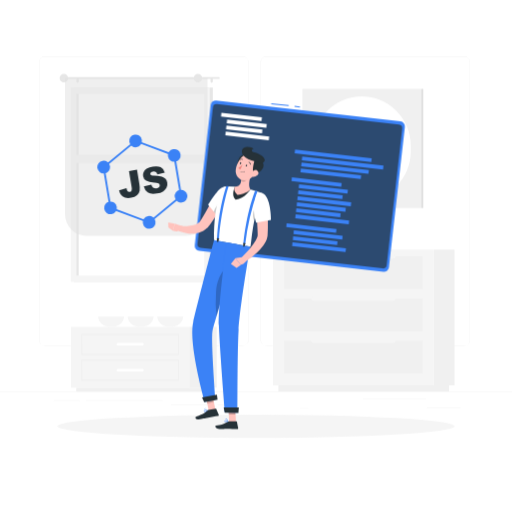
t = 0.00 s
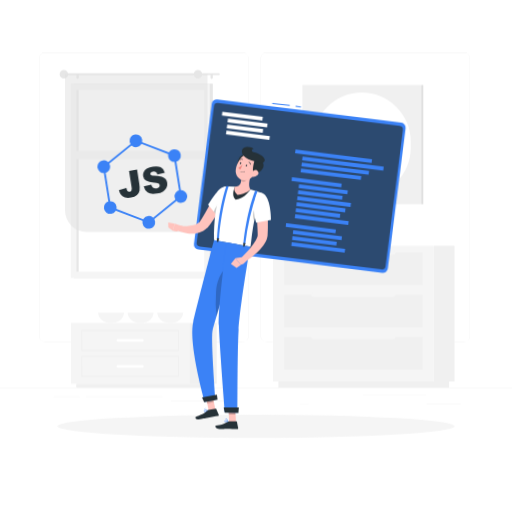
t = 1.13 s
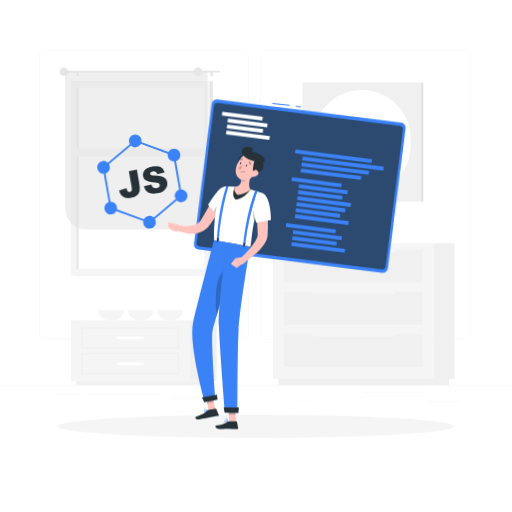
t = 1.88 s
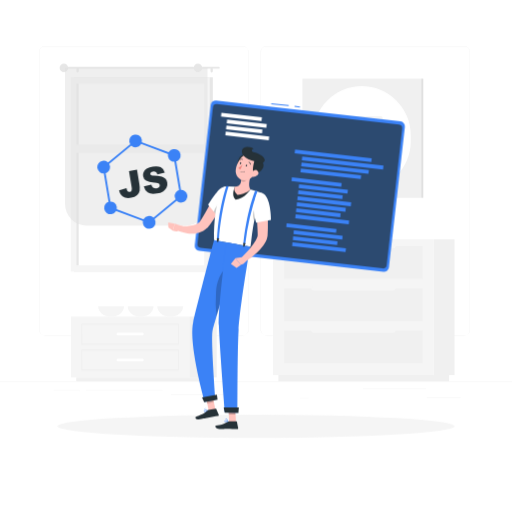
t = 3.00 s
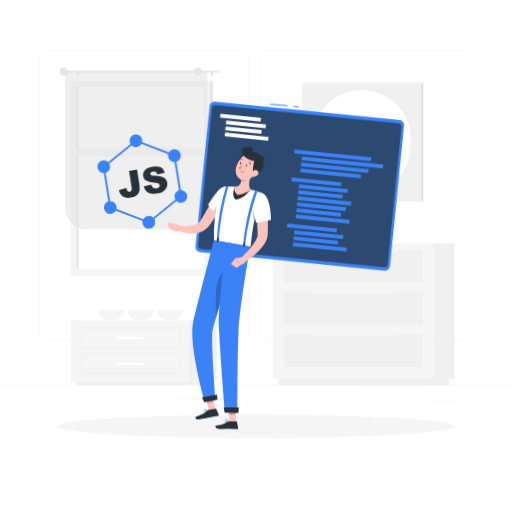
t = 4.13 s
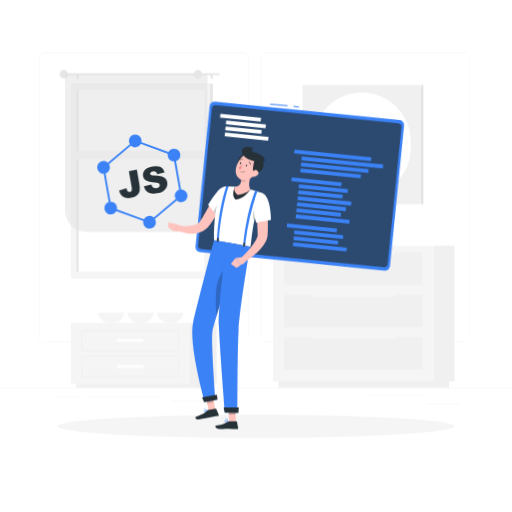
t = 4.88 s

The animated SVG that drew these frames (rendered in a browser with its animation timeline set to each time). Animation: 2 CSS @keyframes rules; one cycle of 6.00 s, repeats indefinitely.

<svg class="animated" id="freepik_stories-javascript-frameworks" xmlns="http://www.w3.org/2000/svg" viewBox="0 0 500 500" version="1.1" xmlns:xlink="http://www.w3.org/1999/xlink" xmlns:svgjs="http://svgjs.com/svgjs"><style>svg#freepik_stories-javascript-frameworks:not(.animated) .animable {opacity: 0;}svg#freepik_stories-javascript-frameworks.animated #freepik--background-complete--inject-3 {animation: 6s Infinite  linear floating;animation-delay: 0s;}svg#freepik_stories-javascript-frameworks.animated #freepik--Programming--inject-3 {animation: 6s Infinite  linear wind;animation-delay: 0s;}svg#freepik_stories-javascript-frameworks.animated #freepik--JS--inject-3 {animation: 3s Infinite  linear wind;animation-delay: 0s;}            @keyframes floating {                0% {                    opacity: 1;                    transform: translateY(0px);                }                50% {                    transform: translateY(-10px);                }                100% {                    opacity: 1;                    transform: translateY(0px);                }            }                    @keyframes wind {                0% {                    transform: rotate( 0deg );                }                25% {                    transform: rotate( 1deg );                }                75% {                    transform: rotate( -1deg );                }            }        </style><g id="freepik--background-complete--inject-3" class="animable" style="transform-origin: 250px 226.935px;"><rect y="382.4" width="500" height="0.25" style="fill: rgb(235, 235, 235); transform-origin: 250px 382.525px;" id="el43rv4ya5lc9" class="animable"></rect><rect x="416.78" y="398.49" width="33.12" height="0.25" style="fill: rgb(235, 235, 235); transform-origin: 433.34px 398.615px;" id="eluaz00nda4gr" class="animable"></rect><rect x="292.75" y="398.62" width="8.69" height="0.25" style="fill: rgb(235, 235, 235); transform-origin: 297.095px 398.745px;" id="elwu5o7y5p1w" class="animable"></rect><rect x="354.33" y="389.21" width="61.44" height="0.25" style="fill: rgb(235, 235, 235); transform-origin: 385.05px 389.335px;" id="elyplqql3mjea" class="animable"></rect><rect x="212.45" y="395.11" width="12.69" height="0.25" style="fill: rgb(235, 235, 235); transform-origin: 218.795px 395.235px;" id="elstuntkuujw" class="animable"></rect><rect x="166.72" y="395.11" width="36.83" height="0.25" style="fill: rgb(235, 235, 235); transform-origin: 185.135px 395.235px;" id="elwox7b0qmje" class="animable"></rect><rect x="52.46" y="390.89" width="25.43" height="0.25" style="fill: rgb(235, 235, 235); transform-origin: 65.175px 391.015px;" id="elxjexo6v4d5b" class="animable"></rect><rect x="83.89" y="390.89" width="74.89" height="0.25" style="fill: rgb(235, 235, 235); transform-origin: 121.335px 391.015px;" id="el5ph4dvzq55a" class="animable"></rect><path d="M237,337.8H43.91a5.71,5.71,0,0,1-5.7-5.71V60.66A5.71,5.71,0,0,1,43.91,55H237a5.71,5.71,0,0,1,5.71,5.71V332.09A5.71,5.71,0,0,1,237,337.8ZM43.91,55.2a5.46,5.46,0,0,0-5.45,5.46V332.09a5.46,5.46,0,0,0,5.45,5.46H237a5.47,5.47,0,0,0,5.46-5.46V60.66A5.47,5.47,0,0,0,237,55.2Z" style="fill: rgb(235, 235, 235); transform-origin: 140.46px 196.4px;" id="elhhla8j1xhzg" class="animable"></path><path d="M453.31,337.8H260.21a5.72,5.72,0,0,1-5.71-5.71V60.66A5.72,5.72,0,0,1,260.21,55h193.1A5.71,5.71,0,0,1,459,60.66V332.09A5.71,5.71,0,0,1,453.31,337.8ZM260.21,55.2a5.47,5.47,0,0,0-5.46,5.46V332.09a5.47,5.47,0,0,0,5.46,5.46h193.1a5.47,5.47,0,0,0,5.46-5.46V60.66a5.47,5.47,0,0,0-5.46-5.46Z" style="fill: rgb(235, 235, 235); transform-origin: 356.75px 196.4px;" id="eldffluvjdsuf" class="animable"></path><g id="el3p1zj9whot1"><rect x="72.14" y="85.44" width="135.7" height="189.78" style="fill: rgb(230, 230, 230); transform-origin: 139.99px 180.33px; transform: rotate(180deg);" class="animable"></rect></g><g id="elym826ibdxzk"><rect x="69.12" y="85.44" width="135.7" height="189.78" style="fill: rgb(245, 245, 245); transform-origin: 136.97px 180.33px; transform: rotate(180deg);" class="animable"></rect></g><g id="el745uewjcc5g"><rect x="48.16" y="117.89" width="177.62" height="124.87" style="fill: rgb(255, 255, 255); transform-origin: 136.97px 180.325px; transform: rotate(90deg);" class="animable"></rect></g><g id="elq1y84ld8zmb"><rect x="-13.13" y="179.19" width="177.62" height="2.28" style="fill: rgb(230, 230, 230); transform-origin: 75.68px 180.33px; transform: rotate(90deg);" class="animable"></rect></g><g id="elgxjndpkdr5j"><rect x="71.36" y="151.05" width="131.22" height="8.16" style="fill: rgb(245, 245, 245); transform-origin: 136.97px 155.13px; transform: rotate(180deg);" class="animable"></rect></g><path d="M63.22,75.37H213.74a.84.84,0,0,1,.83.84h0a.83.83,0,0,1-.83.83H63.22a.83.83,0,0,1-.83-.83h0A.84.84,0,0,1,63.22,75.37Z" style="fill: rgb(230, 230, 230); transform-origin: 138.48px 76.205px;" id="elzunu1p96bfa" class="animable"></path><path d="M58.22,76.21A4.17,4.17,0,1,0,62.39,72,4.17,4.17,0,0,0,58.22,76.21Z" style="fill: rgb(230, 230, 230); transform-origin: 62.3898px 76.17px;" id="el6j99tbs9h7" class="animable"></path><path d="M206.71,80.88h0a1.14,1.14,0,0,0,1.13-1.13V77.33a1.13,1.13,0,0,0-1.13-1.12h0a1.12,1.12,0,0,0-1.12,1.12v2.42A1.13,1.13,0,0,0,206.71,80.88Z" style="fill: rgb(230, 230, 230); transform-origin: 206.715px 78.545px;" id="elvp1fj1uy43" class="animable"></path><path d="M75.79,80.88h0a1.14,1.14,0,0,0,1.13-1.13V77.33a1.13,1.13,0,0,0-1.13-1.12h0a1.12,1.12,0,0,0-1.12,1.12v2.42A1.13,1.13,0,0,0,75.79,80.88Z" style="fill: rgb(230, 230, 230); transform-origin: 75.795px 78.545px;" id="elvoc2ao5sxd" class="animable"></path><g id="elmab0odrgb5f"><path d="M84.84,76.21h96.39a21.35,21.35,0,0,1,21.35,21.35V230.33a0,0,0,0,1,0,0H63.49a0,0,0,0,1,0,0V97.56A21.35,21.35,0,0,1,84.84,76.21Z" style="fill: rgb(224, 224, 224); opacity: 0.5; transform-origin: 133.035px 153.27px; transform: rotate(180deg);" class="animable"></path></g><path d="M189.15,76.21A4.17,4.17,0,1,0,193.31,72,4.16,4.16,0,0,0,189.15,76.21Z" style="fill: rgb(230, 230, 230); transform-origin: 193.32px 76.17px;" id="el9f1zusdbef" class="animable"></path><rect x="295.29" y="86.76" width="116.08" height="116.39" style="fill: rgb(240, 240, 240); transform-origin: 353.33px 144.955px;" id="elh4ql8elj9s" class="animable"></rect><g id="eli05drj5f7ph"><rect x="411.37" y="86.76" width="2" height="116.39" style="fill: rgb(224, 224, 224); transform-origin: 412.37px 144.955px; transform: rotate(180deg);" class="animable"></rect></g><rect x="305.54" y="94.11" width="95.58" height="101.69" rx="47.79" style="fill: rgb(255, 255, 255); transform-origin: 353.33px 144.955px;" id="elfma17snnmgm" class="animable"></rect><rect x="332.92" y="123.24" width="40.83" height="43.44" rx="2.2" style="fill: rgb(245, 245, 245); transform-origin: 353.335px 144.96px;" id="elhag2rjd7m2i" class="animable"></rect><g id="eluevfd8dn3h"><rect x="184.87" y="319.12" width="26.78" height="59.39" style="fill: rgb(240, 240, 240); transform-origin: 198.26px 348.815px; transform: rotate(180deg);" class="animable"></rect></g><g id="elvl3iza7ak9"><rect x="74.42" y="378.51" width="132.09" height="3.76" style="fill: rgb(240, 240, 240); transform-origin: 140.465px 380.39px; transform: rotate(180deg);" class="animable"></rect></g><rect x="69.28" y="319.12" width="115.59" height="59.39" style="fill: rgb(245, 245, 245); transform-origin: 127.075px 348.815px;" id="elh9oqsfedoqs" class="animable"></rect><path d="M174.34,346.41H79.81a.5.5,0,0,1-.5-.5V326.43a.5.5,0,0,1,.5-.5h94.53a.51.51,0,0,1,.5.5v19.48A.5.5,0,0,1,174.34,346.41Zm-94-1h93.53V326.93H80.31Z" style="fill: rgb(240, 240, 240); transform-origin: 127.075px 336.17px;" id="el9hindjmj47" class="animable"></path><path d="M174.34,371.7H79.81a.5.5,0,0,1-.5-.5V351.72a.5.5,0,0,1,.5-.5h94.53a.51.51,0,0,1,.5.5V371.2A.5.5,0,0,1,174.34,371.7Zm-94-1h93.53V352.22H80.31Z" style="fill: rgb(240, 240, 240); transform-origin: 127.075px 361.46px;" id="elnink3ozwe2" class="animable"></path><g id="el9ne0wxp508"><rect x="113.85" y="334.84" width="26.45" height="2.67" rx="1.18" style="fill: rgb(255, 255, 255); transform-origin: 127.075px 336.175px; transform: rotate(180deg);" class="animable"></rect></g><g id="el16ginb3zlai"><rect x="113.85" y="360.13" width="26.45" height="2.67" rx="1.18" style="fill: rgb(255, 255, 255); transform-origin: 127.075px 361.465px; transform: rotate(180deg);" class="animable"></rect></g><path d="M121.15,309.13s-.32,10-12.66,10-12.67-10-12.67-10Z" style="fill: rgb(245, 245, 245); transform-origin: 108.485px 314.13px;" id="elepcm70sl4g5" class="animable"></path><path d="M150,309.13s-.33,10-12.67,10-12.66-10-12.66-10Z" style="fill: rgb(245, 245, 245); transform-origin: 137.335px 314.13px;" id="el4l9ctcogsmr" class="animable"></path><path d="M178.9,309.13s-.32,10-12.67,10-12.66-10-12.66-10Z" style="fill: rgb(245, 245, 245); transform-origin: 166.235px 314.13px;" id="el0l5js49xqsnk" class="animable"></path><g id="elq26rp6g9ub"><rect x="423.68" y="243.78" width="20.21" height="132.51" style="fill: rgb(240, 240, 240); transform-origin: 433.785px 310.035px; transform: rotate(180deg);" class="animable"></rect></g><g id="elreiwbxab6up"><rect x="271.89" y="376.29" width="166.67" height="6.09" style="fill: rgb(240, 240, 240); transform-origin: 355.225px 379.335px; transform: rotate(180deg);" class="animable"></rect></g><rect x="266.56" y="243.78" width="157.12" height="132.51" style="fill: rgb(245, 245, 245); transform-origin: 345.12px 310.035px;" id="elldhjd6ah6sc" class="animable"></rect><rect x="277.48" y="291.67" width="135.28" height="31.52" style="fill: rgb(240, 240, 240); transform-origin: 345.12px 307.43px;" id="elad1wivhmi4v" class="animable"></rect><rect x="277.48" y="332.94" width="135.28" height="31.52" style="fill: rgb(240, 240, 240); transform-origin: 345.12px 348.7px;" id="el3izj6cgdbw3" class="animable"></rect><g id="elrydhypv481"><rect x="304.05" y="289.51" width="82.13" height="4.32" rx="2.05" style="fill: rgb(245, 245, 245); transform-origin: 345.115px 291.67px; transform: rotate(180deg);" class="animable"></rect></g><g id="elgsi6yczq93g"><rect x="304.05" y="330.77" width="82.13" height="4.32" rx="2.05" style="fill: rgb(245, 245, 245); transform-origin: 345.115px 332.93px; transform: rotate(180deg);" class="animable"></rect></g><rect x="277.48" y="250.41" width="135.28" height="31.52" style="fill: rgb(240, 240, 240); transform-origin: 345.12px 266.17px;" id="elnqecinxk40o" class="animable"></rect><g id="elf61d3los0e4"><rect x="304.05" y="248.25" width="82.13" height="4.32" rx="2.05" style="fill: rgb(245, 245, 245); transform-origin: 345.115px 250.41px; transform: rotate(180deg);" class="animable"></rect></g></g><g id="freepik--Shadow--inject-3" class="animable" style="transform-origin: 250px 416.24px;"><ellipse id="freepik--path--inject-3" cx="250" cy="416.24" rx="193.89" ry="11.32" style="fill: rgb(245, 245, 245); transform-origin: 250px 416.24px;" class="animable"></ellipse></g><g id="freepik--Programming--inject-3" class="animable" style="transform-origin: 292.755px 181.805px;"><g id="el82f5pn2o21t"><rect x="289.77" y="101.5" width="1" height="5.28" style="fill: rgb(59, 130, 246); transform-origin: 290.27px 104.14px; transform: rotate(-83.53deg);" class="animable"></rect></g><g id="el9w9b63u4of8"><rect x="272.9" y="93.66" width="1" height="17.13" style="fill: rgb(59, 130, 246); transform-origin: 273.4px 102.225px; transform: rotate(-83.53deg);" class="animable"></rect></g><g id="elixd8damlhfs"><rect x="197.32" y="107.91" width="190.87" height="147.79" rx="4.9" style="fill: rgb(59, 130, 246); transform-origin: 292.755px 181.805px; transform: rotate(6.47deg);" class="animable"></rect></g><g id="elyb6cj5w9gn"><path d="M192.78,238l15.11-133.29a3.59,3.59,0,0,1,4-3.16l177.7,20.14a3.6,3.6,0,0,1,3.16,4L377.6,258.93a3.58,3.58,0,0,1-4,3.16l-177.7-20.15A3.58,3.58,0,0,1,192.78,238Z" style="fill: rgb(38, 50, 56); opacity: 0.7; transform-origin: 292.767px 181.821px;" class="animable"></path></g><g id="el9ovmw3vix5k"><rect x="287.67" y="150.27" width="75.36" height="3.71" style="fill: rgb(59, 130, 246); transform-origin: 325.35px 152.125px; transform: rotate(6.47deg);" class="animable"></rect></g><g id="elp0t2frw38a"><rect x="294.68" y="157.27" width="79.84" height="3.71" style="fill: rgb(59, 130, 246); transform-origin: 334.6px 159.125px; transform: rotate(6.47deg);" class="animable"></rect></g><g id="els3qnq9k4o8f"><rect x="294.06" y="162.38" width="66.15" height="3.71" style="fill: rgb(59, 130, 246); transform-origin: 327.135px 164.235px; transform: rotate(6.47deg);" class="animable"></rect></g><g id="el8dc0bttihjw"><rect x="293.41" y="167.87" width="59.25" height="3.71" style="fill: rgb(59, 130, 246); transform-origin: 323.035px 169.725px; transform: rotate(6.47deg);" class="animable"></rect></g><g id="elkepd82jfot"><rect x="284.67" y="175.99" width="48.96" height="3.71" style="fill: rgb(59, 130, 246); transform-origin: 309.15px 177.845px; transform: rotate(6.47deg);" class="animable"></rect></g><g id="el77b9yrcf5ka"><rect x="290.35" y="194.71" width="52.57" height="3.71" style="fill: rgb(59, 130, 246); transform-origin: 316.635px 196.565px; transform: rotate(6.47deg);" class="animable"></rect></g><g id="el5n8idu7ycaf"><rect x="291.04" y="188.32" width="43.56" height="3.71" style="fill: rgb(59, 130, 246); transform-origin: 312.82px 190.175px; transform: rotate(6.47deg);" class="animable"></rect></g><g id="elks27ki35xxp"><rect x="291.7" y="182.69" width="47.97" height="3.71" style="fill: rgb(59, 130, 246); transform-origin: 315.685px 184.545px; transform: rotate(6.47deg);" class="animable"></rect></g><g id="elx1ezv8186jd"><rect x="279.59" y="220.84" width="48.96" height="3.71" style="fill: rgb(59, 130, 246); transform-origin: 304.07px 222.695px; transform: rotate(6.47deg);" class="animable"></rect></g><g id="elwg5eucrglfh"><rect x="285.26" y="239.56" width="52.57" height="3.71" style="fill: rgb(59, 130, 246); transform-origin: 311.545px 241.415px; transform: rotate(6.47deg);" class="animable"></rect></g><g id="elnpw1a7yd4ia"><rect x="285.96" y="233.17" width="43.56" height="3.71" style="fill: rgb(59, 130, 246); transform-origin: 307.74px 235.025px; transform: rotate(6.34019deg);" class="animable"></rect></g><g id="elwdpb9tobsqk"><rect x="286.61" y="227.54" width="47.97" height="3.71" style="fill: rgb(59, 130, 246); transform-origin: 310.595px 229.395px; transform: rotate(6.47deg);" class="animable"></rect></g><g id="elk5t2onpdz7"><rect x="215.9" y="112.33" width="39.76" height="3.71" style="fill: rgb(255, 255, 255); transform-origin: 235.78px 114.185px; transform: rotate(6.47deg);" class="animable"></rect></g><g id="elzkp4y7dbtbl"><rect x="220.13" y="130.84" width="42.68" height="3.71" style="fill: rgb(255, 255, 255); transform-origin: 241.47px 132.695px; transform: rotate(6.47deg);" class="animable"></rect></g><g id="el7wqc24r6hie"><rect x="220.82" y="124.55" width="35.37" height="3.71" style="fill: rgb(255, 255, 255); transform-origin: 238.505px 126.405px; transform: rotate(6.47deg);" class="animable"></rect></g><g id="el3jvlp1p3gnm"><rect x="221.47" y="118.87" width="38.95" height="3.71" style="fill: rgb(255, 255, 255); transform-origin: 240.945px 120.725px; transform: rotate(6.47deg);" class="animable"></rect></g><g id="eljp99odpjdi"><rect x="288.35" y="212.35" width="52.57" height="3.71" style="fill: rgb(59, 130, 246); transform-origin: 314.635px 214.205px; transform: rotate(6.47deg);" class="animable"></rect></g><g id="eljo6nlixhbsa"><rect x="289.04" y="205.96" width="43.56" height="3.71" style="fill: rgb(59, 130, 246); transform-origin: 310.82px 207.815px; transform: rotate(6.47deg);" class="animable"></rect></g><g id="eltlg4d1d21w9"><rect x="289.7" y="200.33" width="47.97" height="3.71" style="fill: rgb(59, 130, 246); transform-origin: 313.685px 202.185px; transform: rotate(6.47deg);" class="animable"></rect></g></g><g id="freepik--Character--inject-3" class="animable" style="transform-origin: 214.485px 281.277px;"><polygon points="230.46 412.25 223.85 412.1 222.93 396.76 229.54 396.91 230.46 412.25" style="fill: rgb(255, 195, 189); transform-origin: 226.695px 404.505px;" id="el5yhy891iqtn" class="animable"></polygon><path d="M223.61,411.33l7.22.16a.58.58,0,0,1,.55.46l1.18,5.91a1,1,0,0,1-1,1.15c-2.6-.1-6.36-.33-9.63-.41-3.83-.08-4.52.59-9,.12-2.7-.28-3.17-3.09-2-3.22,5.26-.59,6.52-1,11-3.69A3.06,3.06,0,0,1,223.61,411.33Z" style="fill: rgb(38, 50, 56); transform-origin: 221.45px 415.17px;" id="eljbfk7zd95z" class="animable"></path><g id="el9di03y8xx8o"><polygon points="222.93 396.77 223.41 404.67 230.02 404.82 229.55 396.92 222.93 396.77" style="opacity: 0.2; transform-origin: 226.475px 400.795px;" class="animable"></polygon></g><path d="M220,194.49c-2.2,4.31-4.52,8.48-7,12.64s-5,8.22-8,12.3c-.38.51-.8,1-1.2,1.55-.17.23-.46.56-.72.85s-.53.61-.82.88a16.86,16.86,0,0,1-3.79,2.86,20.81,20.81,0,0,1-8.44,2.58,29.4,29.4,0,0,1-8.05-.39,34.26,34.26,0,0,1-3.79-.9,30.23,30.23,0,0,1-3.71-1.33l1.6-5.05c1,.11,2.14.23,3.22.29s2.2.06,3.28,0a26.88,26.88,0,0,0,6.15-.78,13.54,13.54,0,0,0,4.88-2.21,9.14,9.14,0,0,0,1.7-1.64,4.1,4.1,0,0,0,.35-.47c.12-.16.22-.29.38-.54l.88-1.35c2.35-3.76,4.62-7.89,6.87-12l6.75-12.34Z" style="fill: rgb(255, 195, 189); transform-origin: 197.24px 208.853px;" id="elma21uttvg4o" class="animable"></path><path d="M225.93,188c1,6-12.71,24.09-12.71,24.09L203.17,200a97.55,97.55,0,0,1,9.8-13.89C218.18,180.27,224.82,181.38,225.93,188Z" style="fill: rgb(255, 255, 255); transform-origin: 214.576px 197.203px;" id="elky95kkgzann" class="animable"></path><g id="elcz0nirw6199"><path d="M222.72,193.13c-4,1-10.74,5.25-14,13.51l4.53,5.46s8.13-10.69,11.41-18.37A1.76,1.76,0,0,0,222.72,193.13Z" style="opacity: 0.2; transform-origin: 216.69px 202.572px;" class="animable"></path></g><path d="M218.84,182.33S208.3,195.77,209,234.56L244.61,241c1.23-5.42,1.67-27.47,11.6-52.27a94.52,94.52,0,0,0-11.65-3.66,131.4,131.4,0,0,0-15.14-2.74A68,68,0,0,0,218.84,182.33Z" style="fill: rgb(255, 255, 255); transform-origin: 232.588px 211.562px;" id="elcbbaq8hm9nl" class="animable"></path><g id="eli7cxv65cpah"><path d="M248.67,203.87c-1.52,2.15-2.44,8-.39,12,.48-2.48,1.05-5.08,1.73-7.79Z" style="opacity: 0.2; transform-origin: 248.551px 209.87px;" class="animable"></path></g><path d="M229.42,182.33s-4.27,8.39.71,12.75c8.71-.74,14.43-10,14.43-10Z" style="fill: rgb(38, 50, 56); transform-origin: 236.138px 188.705px;" id="el84ar1qi2rtq" class="animable"></path><polygon points="164.28 217.13 164.39 222.1 168.69 225.21 170.63 218.39 164.28 217.13" style="fill: rgb(255, 195, 189); transform-origin: 167.455px 221.17px;" id="elviq5xjolig" class="animable"></polygon><path d="M178.29,221l-7.66-2.61-1.94,6.82s4.46,1.94,8-.66Z" style="fill: rgb(255, 195, 189); transform-origin: 173.49px 222.148px;" id="el6aq9epijui7" class="animable"></path><path d="M246.14,167.75c-1.84,4.7-4.4,13.45-1.58,17.32,0,0-3.88,4.53-12.59,5.27-5-4.36-2.55-8-2.55-8,5.67-.32,6.25-4.37,6-8.33Z" style="fill: rgb(255, 195, 189); transform-origin: 237.48px 179.045px;" id="el05tqvkwamf4j" class="animable"></path><g id="el5cc8crujopg"><path d="M241.77,170.3l-6.35,3.7a17,17,0,0,1,0,2.77c2.82,1.45,5.12-.07,6.35-3.12A7.53,7.53,0,0,0,241.77,170.3Z" style="opacity: 0.2; transform-origin: 238.689px 173.812px;" class="animable"></path></g><path d="M232.08,162.35c.41,3,9.66-1.89,11.22-2.92s-.23-4.6-3.74-7.48S231.13,155.34,232.08,162.35Z" style="fill: rgb(38, 50, 56); transform-origin: 237.914px 157.272px;" id="elkzz8dgzl86a" class="animable"></path><path d="M251.06,163.73c-2.83,6.09-4.17,9.8-8.58,11.76-6.62,3-13.21-2.91-12.26-9.72.85-6.13,5.33-15.06,12.41-15.16A9.16,9.16,0,0,1,251.06,163.73Z" style="fill: rgb(255, 195, 189); transform-origin: 241.045px 163.45px;" id="el9qvdo5u9aiu" class="animable"></path><path d="M248.56,169.43c-3,.45-.88-9.8-.33-11.58s5.31-3.41,8,.25C259.46,162.57,255.56,168.39,248.56,169.43Z" style="fill: rgb(38, 50, 56); transform-origin: 252.184px 162.674px;" id="eladukdw59b9v" class="animable"></path><path d="M247.66,148.58c-2.69-.54-1.92-3.39.06-3.24-1.59-1.93-11-3.69-11.51,2.55s11.62,9.7,14.9,10.14L256,159.4C262.59,156.11,255.28,150.11,247.66,148.58Z" style="fill: rgb(38, 50, 56); transform-origin: 247.38px 151.472px;" id="elzsnsntc65" class="animable"></path><path d="M251.39,171.1a6.38,6.38,0,0,1-4.57,1.71c-2.23-.1-2.66-2.26-1.46-4,1.07-1.58,3.54-3.43,5.51-2.48A2.87,2.87,0,0,1,251.39,171.1Z" style="fill: rgb(255, 195, 189); transform-origin: 248.57px 169.442px;" id="el6bsvpfs66kv" class="animable"></path><polygon points="210.34 399.85 203.85 401.13 200.67 386.15 207.16 384.87 210.34 399.85" style="fill: rgb(255, 195, 189); transform-origin: 205.505px 393px;" id="el6dfv6gfgtpr" class="animable"></polygon><path d="M203.44,400.43l7.09-1.4a.58.58,0,0,1,.64.34l2.41,5.51a1,1,0,0,1-.7,1.34c-2.57.46-6.29,1-9.5,1.67-3.76.74-5,.82-9.37,1.69-2.67.52-3.94-2-2.87-2.49,4.86-2.11,7-2.28,10.84-5.85A3,3,0,0,1,203.44,400.43Z" style="fill: rgb(38, 50, 56); transform-origin: 202.205px 404.335px;" id="elzebkwo8jbz" class="animable"></path><g id="el3mmzpx9gyua"><polygon points="200.67 386.15 202.31 393.87 208.8 392.59 207.16 384.87 200.67 386.15" style="opacity: 0.2; transform-origin: 204.735px 389.37px;" class="animable"></polygon></g><path d="M201,402a2,2,0,0,1-1.34.12.93.93,0,0,1-.6-.68.5.5,0,0,1,.1-.52c.56-.61,3.08-.11,3.36-.05a.17.17,0,0,1,.13.13.16.16,0,0,1-.07.16A8,8,0,0,1,201,402Zm-1.42-1a.5.5,0,0,0-.18.11s-.07.09,0,.21a.63.63,0,0,0,.4.47,3.25,3.25,0,0,0,2.3-.71A6.49,6.49,0,0,0,199.54,401Z" style="fill: rgb(59, 130, 246); transform-origin: 200.839px 401.402px;" id="el7qsj32zu3vr" class="animable"></path><path d="M202.51,401.13h-.08c-.79-.12-2.57-1-2.7-1.8a.52.52,0,0,1,.34-.57.84.84,0,0,1,.71,0c1,.33,1.78,2.11,1.82,2.18a.15.15,0,0,1,0,.16A.13.13,0,0,1,202.51,401.13ZM200.28,399l-.07,0c-.18.1-.17.2-.16.24.07.44,1.27,1.2,2.1,1.46-.27-.51-.86-1.51-1.47-1.72A.61.61,0,0,0,200.28,399Z" style="fill: rgb(59, 130, 246); transform-origin: 201.173px 399.906px;" id="elh57bg9e5pp5" class="animable"></path><path d="M209,234.56s-15.81,60.18-20.38,80.31c-4.74,20.95,11.23,77.56,11.23,77.56l10.55-2.08s-4.43-57.72-2.92-66.88c6.05-22.18,24.93-84.67,24.93-84.67Z" style="fill: rgb(59, 130, 246); transform-origin: 210.075px 313.495px;" id="eluk7i4h794" class="animable"></path><g id="elt0jcbe52r4c"><path d="M211,284.44a133.93,133.93,0,0,0,.4,25.16c4.52-15.73,10.8-36.83,15.32-51.9C222.16,259.67,212.69,265.92,211,284.44Z" style="opacity: 0.2; transform-origin: 218.655px 283.65px;" class="animable"></path></g><path d="M221.3,236.79s-8.28,61.32-7.57,81.14c.77,21.69,5.9,84.77,5.9,84.77L232,403s-.19-59.64,1-80.78c1.24-22.94,11.3-81.25,11.3-81.25Z" style="fill: rgb(59, 130, 246); transform-origin: 228.993px 319.895px;" id="elpdtaob7vhne" class="animable"></path><polygon points="232.83 403.25 219.48 402.96 218.43 397.9 233.21 397.81 232.83 403.25" style="fill: rgb(38, 50, 56); transform-origin: 225.82px 400.53px;" id="elzrtn5gnrfrr" class="animable"></polygon><polygon points="212.48 390.21 199.38 392.79 197.26 388.07 211.78 385.48 212.48 390.21" style="fill: rgb(38, 50, 56); transform-origin: 204.87px 389.135px;" id="elv5zlczr8g3" class="animable"></polygon><path d="M241.3,161.91c-.2.51-.63.82-1,.69s-.44-.65-.24-1.16.63-.81,1-.68S241.49,161.41,241.3,161.91Z" style="fill: rgb(38, 50, 56); transform-origin: 240.678px 161.68px;" id="elrl12pylej8" class="animable"></path><path d="M235.55,159.67c-.2.5-.63.81-1,.68s-.44-.65-.24-1.15.63-.82,1-.69S235.75,159.16,235.55,159.67Z" style="fill: rgb(38, 50, 56); transform-origin: 234.93px 159.43px;" id="elkr9keo2f5kj" class="animable"></path><path d="M236.89,160.48a19.51,19.51,0,0,1-4.13,3.4,3.18,3.18,0,0,0,2.25,1.41Z" style="fill: rgb(237, 132, 126); transform-origin: 234.825px 162.885px;" id="elwh0wc2tpvas" class="animable"></path><path d="M234.92,167.75a.16.16,0,1,1,.13-.29,4.35,4.35,0,0,0,3.91-.13.16.16,0,1,1,.17.27A4.55,4.55,0,0,1,234.92,167.75Z" style="fill: rgb(38, 50, 56); transform-origin: 237.012px 167.746px;" id="elgdm7gku1b4l" class="animable"></path><path d="M244.48,160.76a.35.35,0,0,1-.16-.23A2.57,2.57,0,0,0,243,158.6a.32.32,0,0,1-.16-.42.33.33,0,0,1,.43-.16,3.18,3.18,0,0,1,1.65,2.41.32.32,0,0,1-.27.37A.34.34,0,0,1,244.48,160.76Z" style="fill: rgb(38, 50, 56); transform-origin: 243.869px 159.396px;" id="elnxb6uhi7ojf" class="animable"></path><path d="M234.1,156.24a.24.24,0,0,1-.1-.1.31.31,0,0,1,.1-.44,3.2,3.2,0,0,1,2.91-.29.33.33,0,0,1,.16.43.32.32,0,0,1-.43.15h0a2.54,2.54,0,0,0-2.3.25A.32.32,0,0,1,234.1,156.24Z" style="fill: rgb(38, 50, 56); transform-origin: 235.573px 155.738px;" id="elp7x2tdf973" class="animable"></path><path d="M251.15,186.57l-1.66-.45a.33.33,0,0,0-.4.2c-9.22,24.28-11.41,51.43-11.41,51.43l1.85.33A243.61,243.61,0,0,1,251.37,187,.32.32,0,0,0,251.15,186.57Z" style="fill: rgb(59, 130, 246); transform-origin: 244.537px 212.094px;" id="ellhar95e0y7j" class="animable"></path><g id="elh3hzcuwawcp"><g style="opacity: 0.99; transform-origin: 238.57px 239.024px;" class="animable"><path d="M239.8,238.13a.6.6,0,0,0-.49-.7l-1.28-.24a.61.61,0,0,0-.36,1.15l-.28,1.59a.79.79,0,1,0,1.56.28l.29-1.59A.61.61,0,0,0,239.8,238.13Z" style="fill: rgb(38, 50, 56); transform-origin: 238.57px 239.024px;" id="ellopbvffquzb" class="animable"></path></g></g><path d="M222.89,181.81h-1.72a.33.33,0,0,0-.31.23c-8.08,24.5-8.88,51-8.88,51l1.85.34c2.18-27.86,8.36-48,9.38-51.2A.33.33,0,0,0,222.89,181.81Z" style="fill: rgb(59, 130, 246); transform-origin: 217.596px 207.595px;" id="eljjeph2zoi3" class="animable"></path><g id="eljonsla2u1w"><path d="M214.1,233.49a.64.64,0,0,0-.52-.71l-1.28-.24a.58.58,0,0,0-.68.5.65.65,0,0,0,.38.66l-.21,1.6a.84.84,0,0,0,.68.93.75.75,0,0,0,.89-.65l.21-1.6A.56.56,0,0,0,214.1,233.49Z" style="fill: rgb(38, 50, 56); opacity: 0.99; transform-origin: 212.861px 234.387px;" class="animable"></path></g><path d="M220.86,412.28a2,2,0,0,1-1.33-.16,1,1,0,0,1-.45-.8.5.5,0,0,1,.21-.48c.69-.48,3,.55,3.3.67a.18.18,0,0,1,.1.15.18.18,0,0,1-.11.14A7.49,7.49,0,0,1,220.86,412.28ZM219.68,411a.4.4,0,0,0-.2.07.19.19,0,0,0-.08.2.68.68,0,0,0,.3.55,3.21,3.21,0,0,0,2.39-.21A6.53,6.53,0,0,0,219.68,411Z" style="fill: rgb(59, 130, 246); transform-origin: 220.883px 411.521px;" id="el67tde5u2vbj" class="animable"></path><path d="M222.55,411.81h-.08c-.75-.29-2.29-1.57-2.25-2.34a.54.54,0,0,1,.45-.49.9.9,0,0,1,.71.12c.86.53,1.29,2.44,1.3,2.52a.16.16,0,0,1-.05.16A.11.11,0,0,1,222.55,411.81Zm-1.72-2.53h-.08c-.2.06-.2.16-.21.2,0,.45,1,1.44,1.75,1.87a3.94,3.94,0,0,0-1.08-2A.54.54,0,0,0,220.83,409.28Z" style="fill: rgb(59, 130, 246); transform-origin: 221.452px 410.382px;" id="elnz82t5r6mz" class="animable"></path><polygon points="225.46 257.8 231.05 261.75 235.24 258.66 229.88 252.13 225.46 257.8" style="fill: rgb(255, 195, 189); transform-origin: 230.35px 256.94px;" id="eluvwe622ctm" class="animable"></polygon><path d="M237.79,250.94l-7.91,1.19,5.36,6.53s5.49-1.34,5.19-5.74Z" style="fill: rgb(255, 195, 189); transform-origin: 235.161px 254.8px;" id="el5w99qcxmcwr" class="animable"></path><path d="M261.09,199.08c.3,5.22.46,10.42.49,15.66,0,2.61,0,5.23,0,7.87,0,1.31-.05,2.63-.12,4l-.1,2-.05,1c0,.47-.1,1-.17,1.5a16.86,16.86,0,0,1-1.7,5A31.48,31.48,0,0,1,257,240a50.64,50.64,0,0,1-5.61,6.32,80.73,80.73,0,0,1-12.77,9.95l-3.24-4.2c1.74-1.76,3.56-3.59,5.24-5.47s3.35-3.75,4.88-5.67a50.74,50.74,0,0,0,4.09-5.84,22.27,22.27,0,0,0,1.41-2.87,8.75,8.75,0,0,0,.63-2.42,3.37,3.37,0,0,1,0-.45l0-.92-.05-1.88-.16-3.81L251,215c-.26-5.14-.47-10.32-.61-15.47Z" style="fill: rgb(255, 195, 189); transform-origin: 248.48px 227.675px;" id="elltec4d65orn" class="animable"></path><path d="M256.21,188.73c8.55,3.18,8.48,26.05,8.48,26.05l-14.47,2.66s-3.5-10.39-1.77-18.57C250.1,191.06,249.71,186.3,256.21,188.73Z" style="fill: rgb(255, 255, 255); transform-origin: 256.33px 202.766px;" id="eltlfrnmw9gba" class="animable"></path></g><g id="freepik--JS--inject-3" class="animable" style="transform-origin: 139.023px 177.325px;"><path d="M145.84,218.15l-38.76-14.52-6.81-40.82,32-26.31L171,151l6.81,40.83Zm-37.13-15.86,36.78,13.77,30.31-25-6.46-38.73-36.78-13.77-30.31,25Z" style="fill: rgb(59, 130, 246); transform-origin: 139.04px 177.325px;" id="elrqqc528yoxd" class="animable"></path><g id="elir4xbsdmmfc"><circle cx="132.39" cy="137.55" r="6.21" style="fill: rgb(59, 130, 246); transform-origin: 132.39px 137.55px; transform: rotate(-54.47deg);" class="animable"></circle></g><g id="el7gwejt9l6bj"><circle cx="145.66" cy="217.1" r="6.21" style="fill: rgb(59, 130, 246); transform-origin: 145.66px 217.1px; transform: rotate(-54.47deg);" class="animable"></circle></g><path d="M166.55,156.74a6.21,6.21,0,1,1,8.66-1.44A6.21,6.21,0,0,1,166.55,156.74Z" style="fill: rgb(59, 130, 246); transform-origin: 170.159px 151.687px;" id="elsro5rmjlv07" class="animable"></path><path d="M97.64,168.17a6.21,6.21,0,1,1,8.66-1.45A6.22,6.22,0,0,1,97.64,168.17Z" style="fill: rgb(59, 130, 246); transform-origin: 101.245px 163.111px;" id="el8b72w9m49pg" class="animable"></path><path d="M173.19,196.59a6.21,6.21,0,1,1,8.67-1.45A6.21,6.21,0,0,1,173.19,196.59Z" style="fill: rgb(59, 130, 246); transform-origin: 176.801px 191.538px;" id="elckpzoyf30pd" class="animable"></path><path d="M104.29,208a6.21,6.21,0,1,1,8.66-1.44A6.2,6.2,0,0,1,104.29,208Z" style="fill: rgb(59, 130, 246); transform-origin: 107.899px 202.949px;" id="elgi7il8l60zp" class="animable"></path><path d="M125.94,167l7.83-1.31,2.29,13.73a21.92,21.92,0,0,1,.33,6.71,7.66,7.66,0,0,1-2.45,4.34,10.45,10.45,0,0,1-5.68,2.56,13.94,13.94,0,0,1-6.1,0,7.62,7.62,0,0,1-3.76-2.49,11.53,11.53,0,0,1-2.17-4.69l7.29-2.27a8.85,8.85,0,0,0,.71,2.44,2.77,2.77,0,0,0,1.15,1.15,2.17,2.17,0,0,0,1.33.12,2.13,2.13,0,0,0,1.76-1.3,6.61,6.61,0,0,0,.07-3.38Z" style="fill: rgb(38, 50, 56); transform-origin: 126.37px 179.529px;" id="el804x6zbe8ie" class="animable"></path><path d="M140.43,181.94l7.36-1.7a5.7,5.7,0,0,0,1.44,2.59,4.19,4.19,0,0,0,3.71,1,3.83,3.83,0,0,0,2.44-1.21,2.4,2.4,0,0,0,.61-2,2.36,2.36,0,0,0-1.16-1.62,10.19,10.19,0,0,0-4.25-.79q-5.33-.3-7.84-1.85a6.28,6.28,0,0,1-3-4.51,6.78,6.78,0,0,1,.52-3.87,7.58,7.58,0,0,1,2.94-3.29,16,16,0,0,1,6-2q4.85-.81,7.69.57a7.85,7.85,0,0,1,4,5.22l-7.29,1.66a3.49,3.49,0,0,0-4.37-2.62,3.19,3.19,0,0,0-2,.92,1.8,1.8,0,0,0-.46,1.52,1.44,1.44,0,0,0,.75,1,6.58,6.58,0,0,0,2.78.49,33.38,33.38,0,0,1,7.71,1,7.88,7.88,0,0,1,3.69,2.26,7.23,7.23,0,0,1,1.63,3.58,8.08,8.08,0,0,1-.6,4.7,8.39,8.39,0,0,1-3.24,3.74,15.33,15.33,0,0,1-5.91,2.08q-6.45,1.08-9.34-1A10,10,0,0,1,140.43,181.94Z" style="fill: rgb(38, 50, 56); transform-origin: 151.551px 175.785px;" id="elipa3idkdnj" class="animable"></path></g><defs>     <filter id="active" height="200%">         <feMorphology in="SourceAlpha" result="DILATED" operator="dilate" radius="2"></feMorphology>                <feFlood flood-color="#32DFEC" flood-opacity="1" result="PINK"></feFlood>        <feComposite in="PINK" in2="DILATED" operator="in" result="OUTLINE"></feComposite>        <feMerge>            <feMergeNode in="OUTLINE"></feMergeNode>            <feMergeNode in="SourceGraphic"></feMergeNode>        </feMerge>    </filter>    <filter id="hover" height="200%">        <feMorphology in="SourceAlpha" result="DILATED" operator="dilate" radius="2"></feMorphology>                <feFlood flood-color="#ff0000" flood-opacity="0.5" result="PINK"></feFlood>        <feComposite in="PINK" in2="DILATED" operator="in" result="OUTLINE"></feComposite>        <feMerge>            <feMergeNode in="OUTLINE"></feMergeNode>            <feMergeNode in="SourceGraphic"></feMergeNode>        </feMerge>            <feColorMatrix type="matrix" values="0   0   0   0   0                0   1   0   0   0                0   0   0   0   0                0   0   0   1   0 "></feColorMatrix>    </filter></defs></svg>